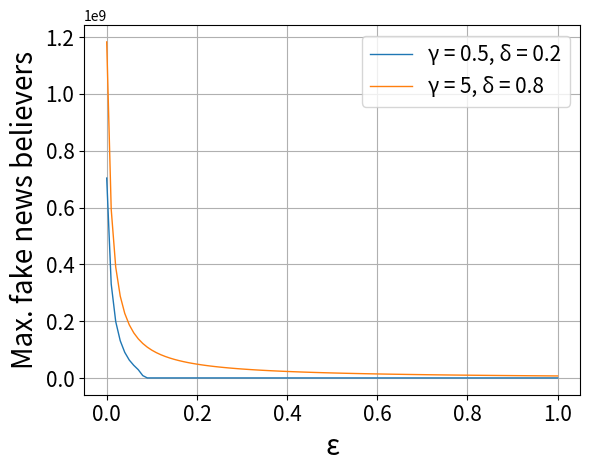

Recreate this plot in Python.
# Program      : Euler's method for a system
# [redacted]
# Created      : 2023

import numpy as np
import matplotlib.pyplot as plt




deltalist = [[0.5,0.2],[0.8,5]]
Iimaxlst1 = []
Iimaxlst2 = []


for k in deltalist:
    ebsilonlst = []
    for j in range(101):
        
        
        N = 3.444 * 10 **(9)
        Dt = 0.05                  # timestep Delta t
        S_init = 3000000000                      # initial population of S
        SI_init = 1000000
        II_init = 1000000                     # initial population of I
        RI_init = 1000000
        R_init = N - S_init - SI_init - II_init - RI_init                     # initial population of R
        t_init = 0                        # initial time
        t_end = 500                      # final time
        
        alpha = 0.02748682735904053
        beta = 0.00458084878685135
        gamma = k[1]
        delta = k[0]
        ebsilon = j/100
        eta = 0.0
    
        n_steps = int(round((t_end-t_init)/Dt)) # total number of timesteps
        
        X = np.zeros(5)                   # create space for current X=[P,G]^T
        dXdt = np.zeros(5)                # create space for current derivative
        t_arr = np.zeros(n_steps + 1)     # create a stor  age array for t
        X_arr = np.zeros((5,n_steps+1))   # create a storage array for X=[P,G]^T
        t_arr[0] = t_init                 # add the initial t to the storage array
        X_arr[0,0] = S_init               # add the initial P to the storage array
        X_arr[1,0] = SI_init               # add the initial G to the storage array
        X_arr[2,0] = II_init
        X_arr[3,0] = RI_init
        X_arr[4,0] = R_init
        
        # Euler's method
        
        for i in range (1, n_steps + 1):
            t = t_arr[i-1]                 # load the time
            S = X_arr[0,i-1]               # load the value of P
            SI = X_arr[1,i-1]               # load the value of G
            II = X_arr[2,i-1]
            RI = X_arr[3,i-1]
            R = X_arr[4,i-1]
            I = SI + II + RI
            X[0] = S                       # fill current state vector X=[P,G]^T
            X[1] = SI
            X[2] = II
            X[3] = RI
            X[4] = R
            dSdt = - (alpha/N) * S * I + eta * R
            dSIdt = (alpha/N) * S * I - (gamma / I) * SI * II - beta * SI                 # calculate the derivative dG/dt
            dIIdt = delta * (gamma / I) * SI * II - beta * II - ebsilon * II
            dRIdt = (1 - delta) * (gamma / I) * SI * II - beta * RI + ebsilon * II
            dRdt = beta * I - eta * R
            dXdt[0] = dSdt                 # fill derivative vector dX/dt
            dXdt[1] = dSIdt         
            dXdt[2] = dIIdt
            dXdt[3] = dRIdt
            dXdt[4] = dRdt
            Xnew = X + Dt*dXdt             # calculate X on next time step
            X_arr[:,i] = Xnew              # store Xnew 
            t_arr[i] = t + Dt              # store new t-value 
            
            
        if k == deltalist[0]:
            Iimaxlst1.append(max(X_arr[2,:]))
        if k == deltalist[1]:
            Iimaxlst2.append(max(X_arr[2,:]))
        
        ebsilonlst.append(ebsilon)




# Plot the results

fig = plt.figure()
plt.plot(ebsilonlst, Iimaxlst1, linewidth = 1, label = 'γ = 0.5, δ = 0.2')
plt.plot(ebsilonlst, Iimaxlst2, linewidth = 1, label = 'γ = 5, δ = 0.8')


  # set title
plt.xlabel('ε', fontsize = 20)   # name of horizontal axis
plt.ylabel('Max. fake news believers', fontsize = 20) # name of vertical axis

plt.xticks(fontsize = 15)               # adjust the fontsize
plt.yticks(fontsize = 15)               # adjust the fontsize
                # set the range of the axes

plt.legend(fontsize=15)                 # show the legend
plt.grid('on')
plt.show()                              # necessary for some platforms

